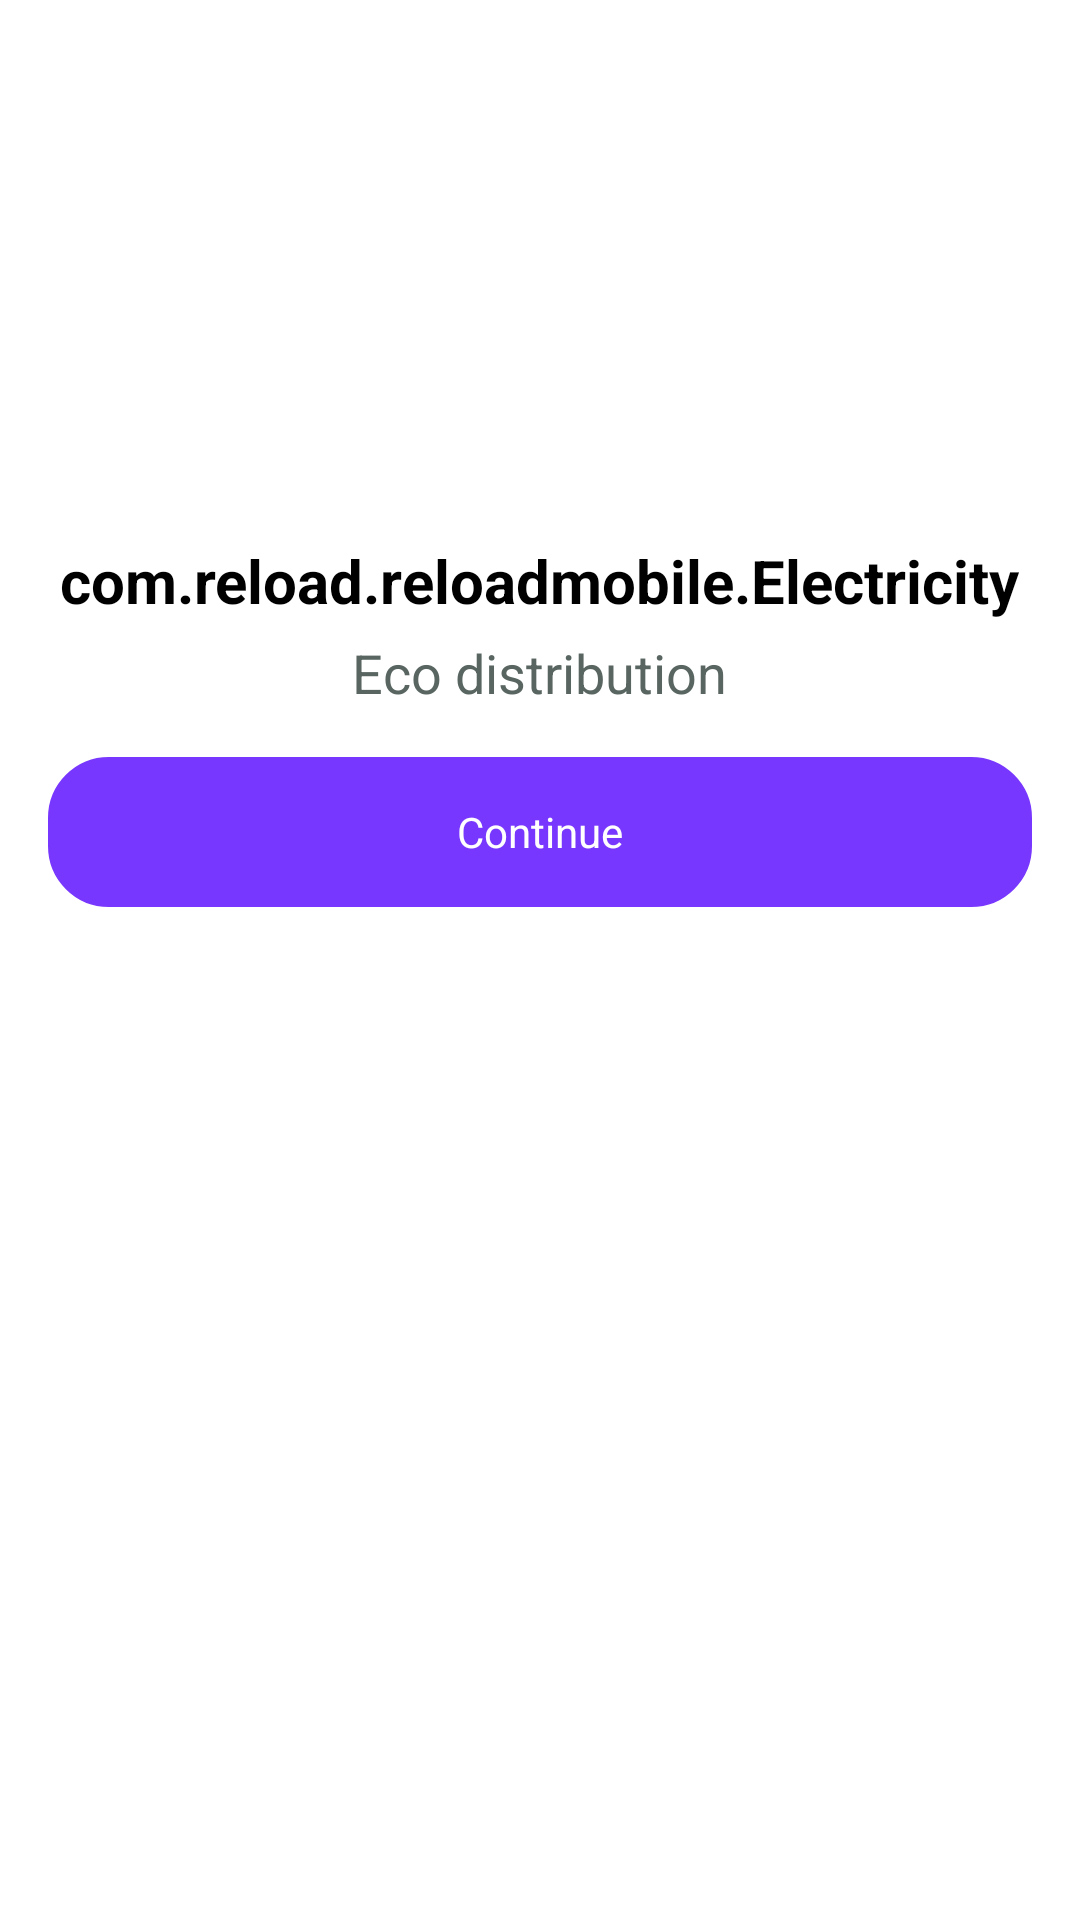

Android layout source for this screen:
<!-- AndroidManifest.xml: application theme Theme.ReloadMobile -->
<!-- res/layout/fragment_product_bottom_sheet.xml -->
<?xml version="1.0" encoding="utf-8"?>
<LinearLayout xmlns:android="http://schemas.android.com/apk/res/android"
    android:orientation="vertical"
    android:layout_width="match_parent"
    android:layout_height="match_parent"
    android:background="@drawable/bottom_sheet_product">



    <ImageView
        android:id="@+id/imageView_bottom_sheet_top_merchant"
        android:layout_width="match_parent"
        android:layout_height="180dp"
        android:src="@drawable/electricity_image"
        android:layout_gravity="center_horizontal"/>
    
    <TextView
        android:id="@+id/textview_bottom_sheet_top_merchant_name"
        android:layout_width="wrap_content"
        android:layout_height="wrap_content"
        android:text="com.reload.reloadmobile.Electricity"
        android:textSize="20sp"
        android:textStyle="bold"
        android:textColor="@color/black"
        android:layout_gravity="center"
        />
    

    <TextView
        android:id="@+id/textview_bottom_sheet_top_merchant_description"
        android:layout_width="wrap_content"
        android:layout_height="wrap_content"
        android:text="Eco distribution"
        android:textSize="18sp"
        android:layout_marginTop="5dp"
        android:textColor="#586561"
        android:layout_gravity="center"
        />





















    <RelativeLayout
        android:id="@+id/relativeLayout_button_sheet"
        android:layout_width="match_parent"
        android:layout_height="50dp"
        android:background="@drawable/button_background"
        android:layout_margin="16dp"
        >





        
        
        
        
        
        
        

        
        
        
        
        
        
        
        

        <TextView
            android:layout_width="wrap_content"
            android:layout_height="wrap_content"
            android:text="Continue"
            android:textColor="@color/white"
            android:layout_centerInParent="true"/>

    </RelativeLayout>


</LinearLayout>
<!-- resources referenced by this layout -->
<resources>
  <color name="black">#FF000000</color>
  <color name="underline_color">#D9D9D9</color>
  <color name="white">#FFFFFFFF</color>
  <!-- drawable bottom_sheet_product (drawable) -->
  <?xml version="1.0" encoding="utf-8"?>
  <shape xmlns:android="http://schemas.android.com/apk/res/android">
  
      <gradient
          android:startColor="@color/white"
          android:endColor="@color/white"
          android:angle="270"
          />
      
  
      <corners
  
          android:topRightRadius="40dp"
          android:topLeftRadius="40dp" />
  
      <item android:textColor="@color/white"/>
  
  
      <stroke android:width="2px" android:color="@color/white"/>
  
  
  </shape>
  <!-- drawable button_background (drawable) -->
  <?xml version="1.0" encoding="utf-8"?>
  <shape xmlns:android="http://schemas.android.com/apk/res/android">
  
      <gradient
          android:startColor="@color/text_view_color"
          android:endColor="@color/text_view_color"
          android:angle="270"
          />
      
  
      <corners
          android:bottomRightRadius="20dp"
          android:bottomLeftRadius="20dp"
          android:topRightRadius="20dp"
          android:topLeftRadius="20dp" />
  
      <item android:textColor="@color/white"/>
  
  
      <stroke android:width="2px" android:color="@color/text_view_color"/>
  
  </shape>
  <style name="Theme.ReloadMobile" parent="Theme.MaterialComponents.Light.NoActionBar">
      
          <item name="colorPrimary">@color/purple_500</item>
          <item name="colorPrimaryVariant">@color/purple_700</item>
          <item name="colorOnPrimary">@color/white</item>
          
          <item name="colorSecondary">@color/teal_200</item>
          <item name="colorSecondaryVariant">@color/teal_700</item>
          <item name="colorOnSecondary">@color/black</item>
          
  
          
  
          
          <item name="android:statusBarColor">@android:color/white</item>
          
          <item name="android:windowLightStatusBar">true</item>
  
      </style>
  <color name="text_view_color">#7837FE</color>
  <color name="purple_500">#7837FE</color>7837FE
  <color name="purple_700">#FF3700B3</color>
  <color name="teal_200">#FF03DAC5</color>
  <color name="teal_700">#FF018786</color>
</resources>
